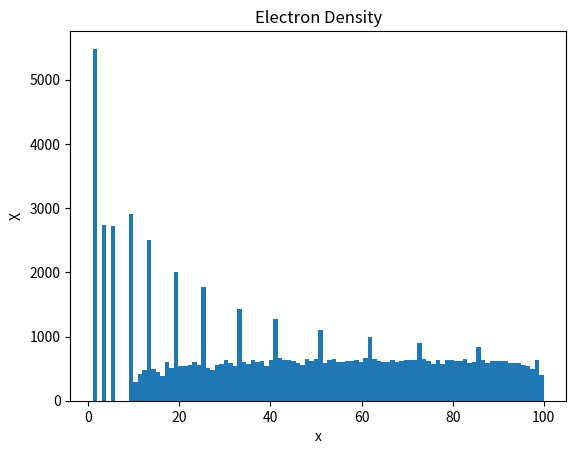
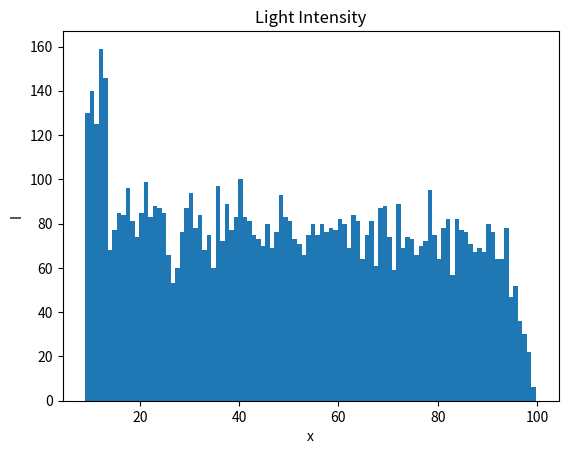
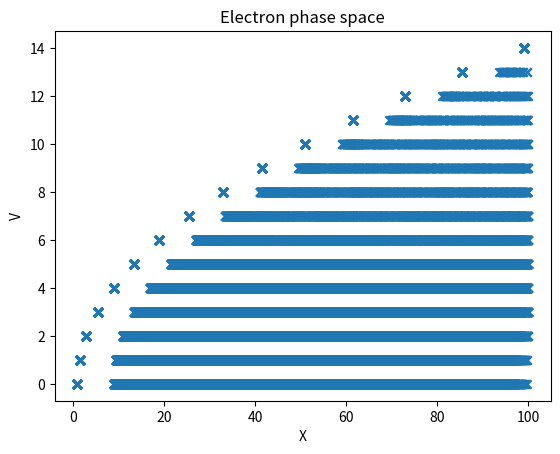

Python code for these plots, in order:
import numpy as np
import sys
import matplotlib.pyplot as plt

#taking inputs given
if(len(sys.argv)==6):
    n=(int)(sys.argv[1])
    M=(int)(sys.argv[2])
    nk=(int)(sys.argv[3])
    u0=float(sys.argv[4])
    p=float(sys.argv[5])
else:
    n=100 # spatial grid size.
    M=5 # number of electrons injected per turn.
    nk=500 # number of turns to simulate.
    u0=5 # threshold velocity.
    p=0.25 # probability that ionization will occur


#vectors for electron informaton
xx=np.zeros(n*M)	
u=np.zeros(n*M)	
dx=np.zeros(n*M)	
I=[]	
X=[]	
V=[]	


for k in range(nk):
   
    #electrons whose position greater than 0
    ii=np.where(xx>0) 
    #computing displacement and electron position and velocity advancement
    dx[ii]=u[ii]+0.5         	
    xx[ii]=xx[ii]+dx[ii]     
    u[ii]=u[ii]+1            
    
    #electrons that hit the anode
    i_anode=np.where(xx>=n)
    #setting position,velocity,displacement zero
    xx[i_anode]=0
    u[i_anode]=0
    dx[i_anode]=0
    
    #finding electrons whose velocity is greater than threshold
    kk=np.where(u>=u0)[0]
    #ionised electrons
    ll=np.where(np.random.rand(len(kk))<=p)[0]
    kl=kk[ll]
    #setting velocity zero
    u[kl]=0
    
    xx[kl]=xx[kl]-(dx[kl]*np.random.rand())
    
    I.extend(xx[kl].tolist())
    
    #for injected electrons
    Msig=2
    m=int((np.random.rand()*Msig)+M)
    iu=np.where(xx==0)[0]	
    xx[iu[:m]]=1
    
    ii=np.where(xx>0)
    X.extend(xx[ii].tolist())
    V.extend(u[ii].tolist())
    
    
    
    
#electron density plot
plt.figure(num=0)
plt.hist(X,bins=n)
plt.xlabel('x')
plt.ylabel('X')
plt.title('Electron Density')
plt.show()

#intensity plot
plt.figure(num=1)
count,bins,l=plt.hist(I,bins=n)
plt.xlabel('x')
plt.ylabel('I')
plt.title('Light Intensity')
plt.show()


#electron phase plot
plt.figure(num=2)
plt.scatter(X,V,marker='x')
plt.xlabel('X')
plt.ylabel('V')
plt.title('Electron phase space')
plt.show()

xpos=0.5*(bins[0:-1]+bins[1:])
print("Intensity data:")
print("xpos\t\t\tcount")
for i in range(n):
    print(xpos[i],"\t",count[i])
